The GitHub repository IPCLab-NEAU/Fine-grained-weed-recognition contains a labelled image folder "Fine-grained-weed-recognition" with 8 categories: abutilon, amaranthus, chenopodium, cirsium, cyperus, descurainia, maize, portulaca. Examples follow, each with its label.

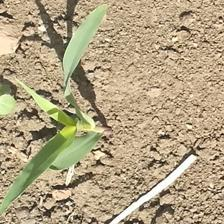
Label: maize

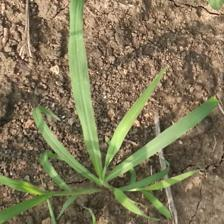
Label: cyperus

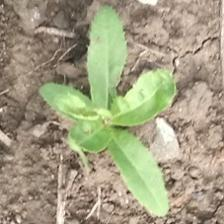
Label: cirsium

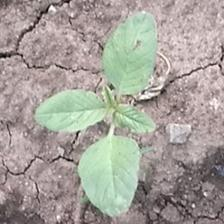
Label: amaranthus

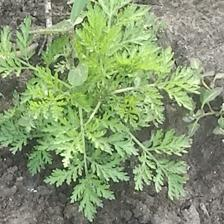
Label: descurainia

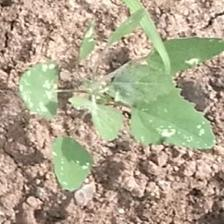
Label: chenopodium
